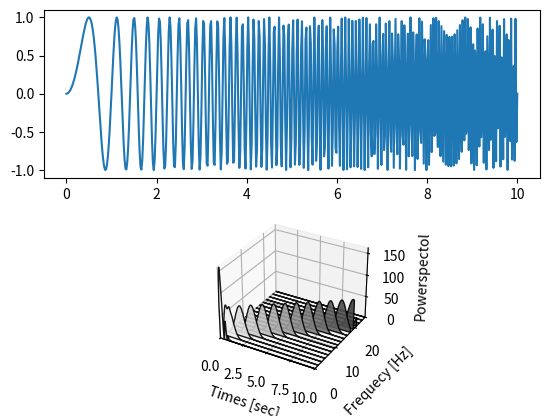

Write Python code to recreate this figure.
import numpy as np 
import matplotlib.pyplot as plt
from matplotlib.animation import ArtistAnimation
import os 
from scipy import interpolate
from mpl_toolkits.mplot3d.art3d import PolyCollection
from mpl_toolkits.mplot3d import Axes3D
from typing import List

def STFT(array:np.ndarray,window_size:int,step:int,window_func=np.hamming) -> np.ndarray:
    result = []
    step = step
    for i in range((len(array) - window_size) // step):
        tmp = array[i*step:i*step + window_size]
        tmp = tmp * window_func(window_size)    
        amp = ((abs(DFT(tmp)))**2)[:window_size // 2 + 1]
        result.append(amp)
    return np.array(result)

def plot_3d_spectrogram(ax_3d,array,N,fs,window_size,step) -> None:
    freq_mesh = [fs*k / window_size for k in range(window_size//2 + 1)]
    time_mesh = np.linspace(0,N*(1/fs),(N-window_size)//step)
    X , Y = np.meshgrid(time_mesh,freq_mesh)
    Z = array.T
    ax_3d.plot_surface(X,Y,Z,cmap='terrain')

def waterfall_plot(ax_3d,dim_2_array:np.ndarray,extent:List,edgecolors='k',facecolors='w',alpha=1):
    verts = []
    y_len , x_len ,  = dim_2_array.shape
    x_min , x_max , y_min , y_max = extent
    xs = np.linspace(x_min,x_max,x_len)
    ys = np.linspace(y_min,y_max,y_len)
    for ydir in range(len(dim_2_array)):
        zs = dim_2_array[ydir]
        #ax_3d.plot(xs,np.full(xs.shape,ys[ydir]),zs)
        verts.append(list(zip(np.hstack((xs[0],xs,xs[-1])),np.hstack((0,zs,0)))))
    polygon = PolyCollection(verts,edgecolors=edgecolors,facecolors=facecolors,alpha=alpha)
    ax_3d.add_collection3d(polygon,zs=ys,zdir='y')
    ax_3d.set(xlim=[x_min,x_max],ylim=[y_min,y_max],zlim=[dim_2_array.min(),dim_2_array.max()])

def DFT(array):
    N = len(array)
    A = np.arange(N)
    M = np.exp(-1j * A.reshape(1, -1) * A.reshape(-1, 1) * 2 * np.pi / N)
    return np.sum(array*M,axis=1)

def IDFT(array):
    N = len(array)
    A = np.arange(N)
    M = np.exp(1j * A.reshape(1, -1) * A.reshape(-1, 1) * 2 * np.pi / N)
    return np.sum(array*M,axis=1) / N

def my_get_peakindex(array,num:int) -> np.ndarray:
    result = []
    cnt = 0
    while True:
        idxes= np.argsort(array)[::-1]
        if array[idxes[cnt]] - array[idxes[cnt]-1] > 0:
            result.append([idxes[cnt]])
            if len(result) == num:
                break
        cnt = cnt + 1
    return np.array(result)

def cross_correlate(f:np.ndarray,g:np.ndarray,times:np.ndarray,mode='full',animation_axes=None,normalize=False):
    if mode not in ['full','right','valid']:
        raise ValueError('error')
    if animation_axes is not None:
        animation_axes[0].plot(times,f,'black')
    if normalize:
        f_mean = np.mean(f[~np.isnan(f)])
        g_mean = np.mean(g[~np.isnan(g)])
    f_N = len(f)
    g_N = len(g)
    lag_times = np.array(list(reversed(-1*times[1:g_N])) + list(times)) if mode == 'full' else times
    range_ = range(f_N + g_N - 2) if mode  == 'full' else range(g_N-1,f_N+g_N - 2) if mode =='right' else range(g_N-1,f_N-1)
    CC = []
    img_list = []
    is_move = False
    move = 0 
    for tau in range_:
        if tau < g_N - 1 :
            tmp_f = f[:tau+1].copy()
            tmp_g = g[(g_N-1)-tau:].copy()
        elif tau <= f_N - 1 : 
            is_move = True 
            tmp_f = f[move:tau+1].copy()
            tmp_g = g.copy()
        elif tau > f_N - 1:
            tmp_f = f[move:].copy()
            tmp_g = g[:len(tmp_f)].copy()

        if np.any(np.isnan(tmp_f)) or np.any(np.isnan(tmp_g)):
            f_nan_idx = np.where(np.isnan(tmp_f))
            g_nan_idx = np.where(np.isnan(tmp_g))
            tmp_f[np.hstack((f_nan_idx,g_nan_idx))] = np.nan
            tmp_g[np.hstack((f_nan_idx,g_nan_idx))] = np.nan
            result = np.sum(tmp_f[~np.isnan(tmp_f)] * tmp_g[~np.isnan(tmp_g)]) if not normalize else (np.sum((tmp_f[~np.isnan(tmp_f)]-f_mean)*(tmp_g[~np.isnan(tmp_g)]-g_mean))) / (np.linalg.norm(tmp_f[~np.isnan(tmp_f)]-f_mean) * np.linalg.norm(tmp_g[~np.isnan(tmp_g)]-g_mean))
        else:
            result = np.sum(tmp_f * tmp_g) if not normalize else (np.sum((tmp_f-f_mean)*(tmp_g-g_mean))) / (np.linalg.norm(tmp_f-f_mean) * np.linalg.norm(tmp_g-g_mean))
        CC.append(result) 
        if animation_axes is not None:
            tmp_t = times[:tau+1]
            y_1 = list([*[np.nan]*move]) + list(tmp_f)
            y_2 = list([*[np.nan]*move]) + list(tmp_g)
            im = animation_axes[0].plot(tmp_t,y_1, 'red')
            im_2 = animation_axes[0].plot(tmp_t,y_2,'blue')
            lag_title = animation_axes[0].text(0.5, 1.01, f'tau = {tau-(g_N-1)}',ha='center', va='bottom',transform=animation_axes[0].transAxes, fontsize='large')
            im_3 = animation_axes[1].plot(lag_times[:len(CC)],CC,'black')
            img_list.append(im+im_2+im_3 + [lag_title])
        if is_move :
            move = move + 1 
    return (np.array(CC) , img_list) if animation_axes is not None else np.array(CC)

def save_STAC_animation(times:np.ndarray,array:np.ndarray,window:int,step:int,output_dir:str,normalize=False) -> None:
    os.makedirs(output_dir,exist_ok=True)
    window_len = len(array)//window
    split_array = np.array([array[i*step:i*step + window] for i in range(window_len)])
    for i,arr in enumerate(split_array):
        fig , axes = plt.subplots(3,1)
        axes[0].set_title(f'Data window{i+1}')
        for j,arr_ in enumerate(split_array):
            axes[0].plot(times[:(j+1)*window],[*[np.nan]*j*window] + list(arr_) , 'blue' if np.all(arr==arr_) else 'black')
        amp , ims = cross_correlate(array,arr,times,'right',axes[1:],normalize)
        axes[0].set_xlim(axes[1].get_xlim())
        axes[0].set_xlabel('Time [sec]')
        axes[1].set_xlabel('Time [sec]')
        axes[2].set_title('Convolution result')
        axes[2].set_xlabel('Lag [sec]')
        plt.tight_layout()
        anim = ArtistAnimation(fig,ims,interval=10)
        #break
        anim.save(os.path.join(output_dir,f'window{i+1}_convolition.gif'))
        plt.clf()
    #plt.show()
    
def STAC(times:np.ndarray,array:np.ndarray,window_size:int,step:int,normalize=False) -> np.ndarray:
    result = []
    step = step
    for i in range((len(array) - window_size) // step):
        tmp_array = array[i*step:i*step + window_size]
        amp  = cross_correlate(array,tmp_array,times,'right',normalize=normalize)
        result.append(amp)
    return np.array(result)

def my_interpolation(X:np.ndarray,Y:np.ndarray):
    Y_nan_idxes = np.where(np.isnan(Y))
    tmp_X = X.copy()
    tmp_Y = Y.copy()
    tmp_X = np.delete(tmp_X,Y_nan_idxes)
    tmp_Y = np.delete(tmp_Y,Y_nan_idxes)
    return interpolate.interp1d(tmp_X,tmp_Y,kind='cubic')

def moving_correlate(array1:np.ndarray,array2:np.ndarray,times:np.ndarray,window:int,animation_axes:np.ndarray=None,center=False):
    if len(array1) != len(array2):
        raise(ValueError)
    f = array1.copy()
    g = array2.copy()
    N = len(f)
    MC = []
    ims = []
    if animation_axes is not None :
        animation_axes[0].plot(times,array1,'black')
        animation_axes[0].plot(times,array2,'black')
    for tau in range(N-1):
        range_ = slice(tau,tau+window)
        tmp_f = f[range_]
        tmp_g = g[range_]
        if np.any(np.isnan(tmp_f)) or np.any(np.isnan(tmp_g)):
            f_nan_idx = np.where(np.isnan(tmp_f))
            g_nan_idx = np.where(np.isnan(tmp_g))
            tmp_f[np.hstack((f_nan_idx,g_nan_idx))] = np.nan
            tmp_g[np.hstack((f_nan_idx,g_nan_idx))] = np.nan
            result = np.corrcoef(tmp_f[~np.isnan(tmp_f)],tmp_g[~np.isnan(tmp_g)])[0][1] if len(times-1) >= tau+window else np.nan
        else:
            result = np.corrcoef(tmp_f,tmp_g)[0][1] if len(times-1) >= tau+window else np.nan
        MC.append(result)
        if animation_axes is not None:
            im = animation_axes[0].plot(times[:tau+window],[*[np.nan]*tau]+list(tmp_f),'red')
            im_2 = animation_axes[0].plot(times[:tau+window],[*[np.nan]*tau]+list(tmp_g),'blue')
            im_3 = animation_axes[1].plot(times[:tau+1],MC,'k')
            im_4 = animation_axes[0].axvspan(times[tau],times[tau+window if len(times)-1 >= tau+window else -1],color='lightgray')
            ims.append(im+im_2+im_3+[im_4])
    return (MC,ims) if animation_axes is not None else MC

if __name__ == '__main__':
    N = 512
    times = np.linspace(0,10,N)
    y = np.sin(2*np.pi*times*times)
    window = 32
    step = 1
    dt = times[1]-times[0]
    stft = STFT(y,window,step)
    fig = plt.figure()
    axes = [fig.add_subplot(211),fig.add_subplot(212,projection='3d')]
    axes[0].plot(times,y)
    axes[1].set(xlabel='Times [sec]',ylabel='Frequecy [Hz]',zlabel='Powerspectol')
    facecolors = plt.get_cmap('binary')(np.linspace(0,1,len(stft.T)))
    waterfall_plot(axes[1],stft.T,[0,times[-1],0,(1/dt)/2],alpha=0.9,facecolors=facecolors)
    plt.show()
        
    
    
    

    
